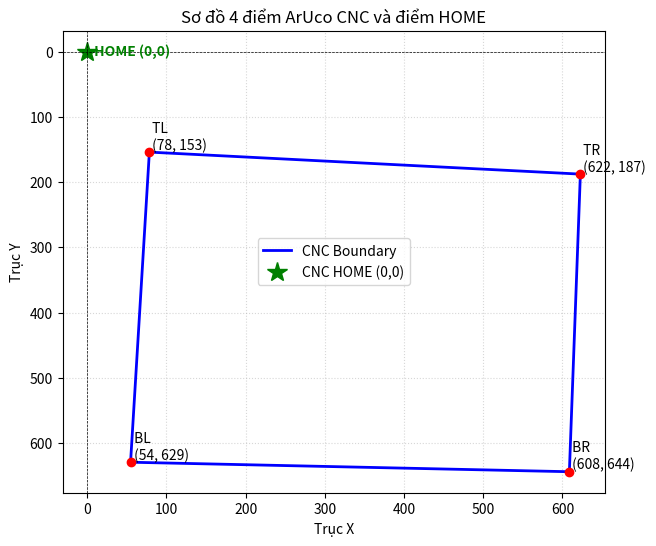

Write Python code to recreate this figure.
import os
os.environ["QT_QPA_PLATFORM"] = "xcb"

import matplotlib.pyplot as plt

# Tọa độ các điểm
points = {
    "BL": [
            54.760433197021484,
            629.47314453125
        ],
        "TR": [
            622.5621337890625,
            187.6825714111328
        ],
        "BR": [
            608.6796875,
            644.039794921875
        ],
        "TL": [
            78.49567413330078,
            153.93231201171875
        ]
}

# Tách x và y để vẽ đường biên tứ giác (nối theo thứ tự TL -> TR -> BR -> BL -> TL)
x_coords = [points["TL"][0], points["TR"][0], points["BR"][0], points["BL"][0], points["TL"][0]]
y_coords = [points["TL"][1], points["TR"][1], points["BR"][1], points["BL"][1], points["TL"][1]]

plt.figure(figsize=(7, 6))

# Vẽ tứ giác CNC
plt.plot(x_coords, y_coords, 'b-', label='CNC Boundary', linewidth=2)

# Vẽ các điểm đỉnh
for name, coord in points.items():
    plt.plot(coord[0], coord[1], 'ro')
    plt.text(coord[0], coord[1], f' {name}\n ({int(coord[0])}, {int(coord[1])})', verticalalignment='bottom')

# Vẽ điểm HOME (0,0)
plt.plot(0, 0, 'g*', markersize=15, label='CNC HOME (0,0)')
plt.text(5, 5, ' HOME (0,0)', color='green', fontweight='bold')

# Cấu hình đồ thị
plt.axhline(0, color='black', linewidth=0.5, linestyle='--')
plt.axvline(0, color='black', linewidth=0.5, linestyle='--')
plt.grid(True, which='both', linestyle=':', alpha=0.5)
plt.xlabel('Trục X')
plt.ylabel('Trục Y')
plt.title('Sơ đồ 4 điểm ArUco CNC và điểm HOME')
plt.legend()

# Đảo ngược trục Y nếu hệ thống camera của bạn coi hướng xuống là Dương
plt.gca().invert_yaxis() 

plt.show()
